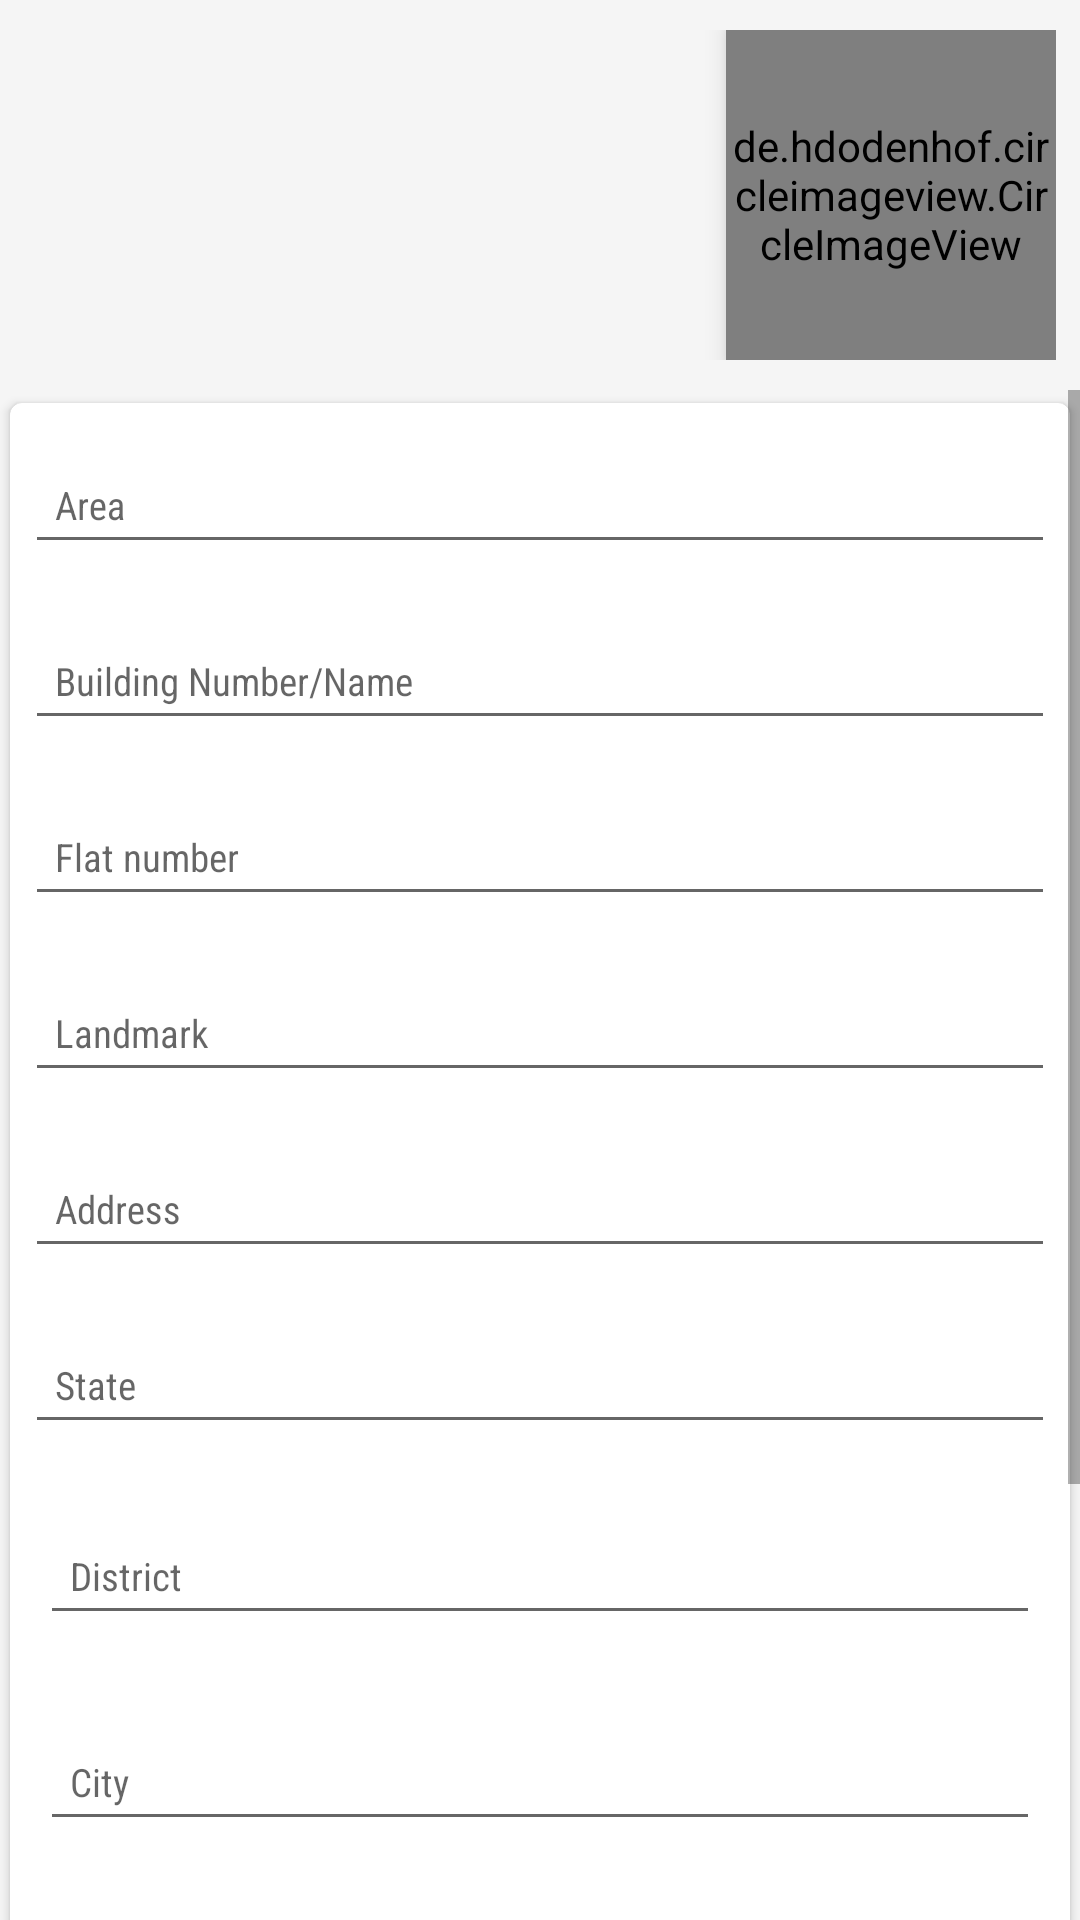

Write the Android layout XML for this screen, with the resource values it uses.
<!-- AndroidManifest.xml: application theme AppTheme -->
<!-- res/layout/fragment_address.xml -->
<FrameLayout xmlns:android="http://schemas.android.com/apk/res/android"
    xmlns:tools="http://schemas.android.com/tools"
    android:layout_width="match_parent"
    android:layout_height="match_parent"
    xmlns:app="http://schemas.android.com/apk/res-auto"
    android:background="@color/grey_100"
    tools:context="narmware.com.photouploadcopy.fragment.AddressFragment">

    <LinearLayout
        android:orientation="vertical"
        android:layout_width="match_parent"
        android:layout_height="match_parent">

        <RelativeLayout
            android:paddingLeft="@dimen/prof_name_rltv_padding_left"
            android:paddingRight="@dimen/prof_name_rltv_pading_right"
            android:layout_marginTop="@dimen/prof_name_rltv_margin_top"
            android:layout_marginBottom="@dimen/prof_name_rltv_margin_bottom"
            android:layout_width="match_parent"
            android:layout_height="wrap_content">
        <de.hdodenhof.circleimageview.CircleImageView
            android:id="@+id/prof_img"
            android:elevation="@dimen/prof_img_elevation"
            android:layout_alignParentRight="true"
            android:layout_width="@dimen/prof_img_width"
            android:layout_height="@dimen/prof_img_height" />
        <LinearLayout
            android:padding="@dimen/prof_name_root_padding"
            android:layout_marginRight="@dimen/prof_name_root_margin_right"
            android:layout_alignParentLeft="true"
            android:layout_toLeftOf="@id/prof_img"
            android:orientation="vertical"
            android:layout_width="wrap_content"
            android:layout_height="wrap_content">
            <TextView
                android:id="@+id/prof_name"
                style="@style/big_title_textStyle"
                android:textStyle="bold"
                android:layout_width="wrap_content"
                android:layout_height="wrap_content" />

            <TextView
                android:id="@+id/prof_mail"
                style="@style/textStyle"
                android:textColor="@color/colorPrimaryDark"
                android:layout_width="wrap_content"
                android:layout_height="wrap_content" />
        </LinearLayout>

        </RelativeLayout>

    <ScrollView
        android:layout_width="match_parent"
        android:layout_height="match_parent">

        <LinearLayout
            android:orientation="vertical"
            android:layout_width="match_parent"
            android:layout_height="wrap_content">
        <android.support.v7.widget.CardView
            android:id="@+id/details_card"
            app:cardUseCompatPadding="true"
            app:cardCornerRadius="@dimen/prof_card_corner"
            android:elevation="@dimen/prof_card_elevation"
            android:layout_marginBottom="@dimen/prof_card_margin_bottom"
            android:layout_width="match_parent"
            android:layout_height="wrap_content">
<LinearLayout
    android:orientation="vertical"
    android:layout_width="match_parent"
    android:layout_height="wrap_content">
    <android.support.design.widget.TextInputLayout
        android:layout_margin="@dimen/prof_txt_margin"
        android:layout_width="match_parent"
        android:layout_height="wrap_content">
        <EditText
            android:id="@+id/edt_area"
            android:padding="@dimen/prof_txt_padding"
            android:inputType="text"
            android:layout_width="match_parent"
            android:layout_height="wrap_content"
            android:hint="Area"
            style="@style/textStyle"
            />
    </android.support.design.widget.TextInputLayout>
    <android.support.design.widget.TextInputLayout
        android:layout_margin="@dimen/prof_txt_margin"
        android:layout_width="match_parent"
        android:layout_height="wrap_content">
        <EditText
            android:id="@+id/edt_bld_no"
            android:padding="@dimen/prof_txt_padding"
            android:inputType="text"
            android:layout_width="match_parent"
            android:layout_height="wrap_content"
            android:hint="Building Number/Name"
            style="@style/textStyle"
            />
    </android.support.design.widget.TextInputLayout>

    <android.support.design.widget.TextInputLayout
        android:layout_margin="@dimen/prof_txt_margin"
        android:layout_width="match_parent"
        android:layout_height="wrap_content">
        <EditText
            android:id="@+id/edt_flat_no"
            android:padding="@dimen/prof_txt_padding"
            android:inputType="text"
            android:layout_width="match_parent"
            android:layout_height="wrap_content"
            android:hint="Flat number"
            style="@style/textStyle"
            />
    </android.support.design.widget.TextInputLayout>

    <android.support.design.widget.TextInputLayout
        android:layout_margin="@dimen/prof_txt_margin"
        android:layout_width="match_parent"
        android:layout_height="wrap_content">
        <EditText
            android:id="@+id/edt_land"
            android:padding="@dimen/prof_txt_padding"
            android:inputType="text"
            android:layout_width="match_parent"
            android:layout_height="wrap_content"
            android:hint="Landmark"
            style="@style/textStyle"
            />
    </android.support.design.widget.TextInputLayout>
    <android.support.design.widget.TextInputLayout
        android:layout_margin="@dimen/prof_txt_margin"
        android:layout_width="match_parent"
        android:layout_height="wrap_content">
        <EditText
            android:id="@+id/edt_addr"
            style="@style/textStyle"
            android:padding="@dimen/prof_txt_padding"
            android:layout_width="match_parent"
            android:layout_height="wrap_content"
            android:hint="Address"
           />
    </android.support.design.widget.TextInputLayout>

    <android.support.design.widget.TextInputLayout
        android:layout_margin="@dimen/prof_txt_margin"
        android:layout_width="match_parent"
        android:layout_height="wrap_content">
        <EditText
            android:id="@+id/edt_state"
            android:maxLines="1"
            android:inputType="text"
            android:singleLine="true"
            android:padding="@dimen/prof_txt_padding"
            android:layout_width="match_parent"
            android:layout_height="wrap_content"
            android:hint="State"
            style="@style/textStyle"
            />
    </android.support.design.widget.TextInputLayout>

    <android.support.design.widget.TextInputLayout
        android:padding="@dimen/prof_txt_padding"
        android:layout_width="match_parent"
        android:layout_height="wrap_content">
        <EditText
            android:id="@+id/edt_dist"
            android:padding="@dimen/prof_txt_padding"
            android:inputType="text"
            android:layout_width="match_parent"
            android:layout_height="wrap_content"
            android:hint="District"
            style="@style/textStyle"
            />
    </android.support.design.widget.TextInputLayout>

    <android.support.design.widget.TextInputLayout
        android:layout_width="match_parent"
        android:layout_height="wrap_content"
        android:padding="@dimen/prof_txt_padding"
        >
        <EditText
            android:id="@+id/edt_city"
            android:maxLines="1"
            android:inputType="text"
            android:singleLine="true"
            android:padding="@dimen/prof_txt_padding"
            android:layout_width="match_parent"
            android:layout_height="wrap_content"
            android:hint="City"
            style="@style/textStyle"
            />
    </android.support.design.widget.TextInputLayout>

    <android.support.design.widget.TextInputLayout
        android:padding="@dimen/prof_txt_padding"
        android:layout_width="match_parent"
        android:layout_height="wrap_content">
        <EditText
            android:id="@+id/edt_pin"
            android:inputType="text"
            android:maxLines="1"
            android:singleLine="true"
            android:padding="@dimen/prof_txt_padding"
            android:layout_width="match_parent"
            android:layout_height="wrap_content"
            android:hint="Pin code"
            style="@style/textStyle"
            />
    </android.support.design.widget.TextInputLayout>

    <android.support.design.widget.TextInputLayout
        android:padding="@dimen/prof_txt_padding"
        android:layout_width="match_parent"
        android:layout_height="wrap_content">
        <EditText
            android:id="@+id/edt_mobile"
            android:maxLength="10"
            android:inputType="phone"
            android:digits="0123456789"
            android:maxLines="1"
            android:singleLine="true"
            android:padding="@dimen/prof_txt_padding"
            android:layout_width="match_parent"
            android:layout_height="wrap_content"
            android:hint="Mobile"
            style="@style/textStyle"
            />
    </android.support.design.widget.TextInputLayout>

</LinearLayout>

        </android.support.v7.widget.CardView>

        <LinearLayout
            android:id="@+id/linear_bottom"
            android:layout_alignParentBottom="true"
            android:orientation="horizontal"
            android:gravity="center"
            android:layout_width="match_parent"
            android:layout_height="wrap_content">
            <Button
                android:id="@+id/btn_submit"
                android:text="Submit"
                android:layout_margin="@dimen/prof_btn_margin"
                style="@style/buttonStyle"
                android:background="@drawable/button_shape"
                android:layout_width="wrap_content"
                android:layout_height="wrap_content" />

            <Button
                android:id="@+id/btn_cancel"
                android:text="Cancel"
                style="@style/buttonStyle"
                android:textColor="@color/colorPrimary"
                android:layout_margin="@dimen/prof_btn_margin"
                android:background="@drawable/button_dialog"
                android:layout_width="wrap_content"
                android:layout_height="wrap_content" />
        </LinearLayout>
        </LinearLayout>
    </ScrollView>

    </LinearLayout>
</FrameLayout>
<!-- resources referenced by this layout -->
<resources>
  <color name="colorPrimary">@color/red_500</color>
  <color name="colorPrimaryDark">@color/red_600</color>
  <color name="grey_100">#f5f5f5</color>
  <dimen name="prof_btn_margin">10dp</dimen>
  <dimen name="prof_card_corner">4dp</dimen>
  <dimen name="prof_card_elevation">10dp</dimen>
  <dimen name="prof_card_margin_bottom">10dp</dimen>
  <dimen name="prof_img_elevation">5dp</dimen>
  <dimen name="prof_img_height">110dp</dimen>
  <dimen name="prof_img_width">110dp</dimen>
  <dimen name="prof_name_rltv_margin_bottom">10dp</dimen>
  <dimen name="prof_name_rltv_margin_top">10dp</dimen>
  <dimen name="prof_name_rltv_padding_left">8dp</dimen>
  <dimen name="prof_name_rltv_pading_right">8dp</dimen>
  <dimen name="prof_name_root_margin_right">5dp</dimen>
  <dimen name="prof_name_root_padding">8dp</dimen>
  <dimen name="prof_txt_margin">5dp</dimen>
  <dimen name="prof_txt_padding">10dp</dimen>
  <!-- drawable button_shape (drawable) -->
  <?xml version="1.0" encoding="utf-8"?>
  <shape xmlns:android="http://schemas.android.com/apk/res/android"
      android:shape="rectangle">
  
     <solid android:color="@color/colorPrimary"></solid>
  
    
  
      <corners android:radius="2dp" />
  
  </shape>
  <style name="big_title_textStyle">
          <item name="android:fontFamily">sans-serif-condensed</item>
          <item name="android:textColor">@android:color/black</item>
          <item name="android:textSize">@dimen/large_title_textSize</item>
      </style>
  <style name="buttonStyle">
          <item name="android:fontFamily">sans-serif-condensed</item>
          <item name="android:textColor">@android:color/white</item>
          <item name="android:textSize">@dimen/button_textSize</item>
      </style>
  <style name="textStyle">
          <item name="android:fontFamily">sans-serif-condensed</item>
          <item name="android:textColor">@android:color/black</item>
          <item name="android:textSize">@dimen/normal_textSize</item>
      </style>
  <style name="AppTheme" parent="Theme.AppCompat.Light.DarkActionBar">
          
          <item name="colorPrimary">@color/colorPrimary</item>
          <item name="colorPrimaryDark">@color/colorPrimaryDark</item>
          <item name="colorAccent">@color/colorAccent</item>
          <item name="android:windowContentTransitions">true</item>
      </style>
  <color name="red_500">#e51c23</color>
  <color name="red_600">#dd191d</color>
  <dimen name="large_title_textSize">20sp</dimen>
  <dimen name="button_textSize">12sp</dimen>
  <dimen name="normal_textSize">13sp</dimen>
  <color name="colorAccent">@color/colorPrimary</color>
</resources>
